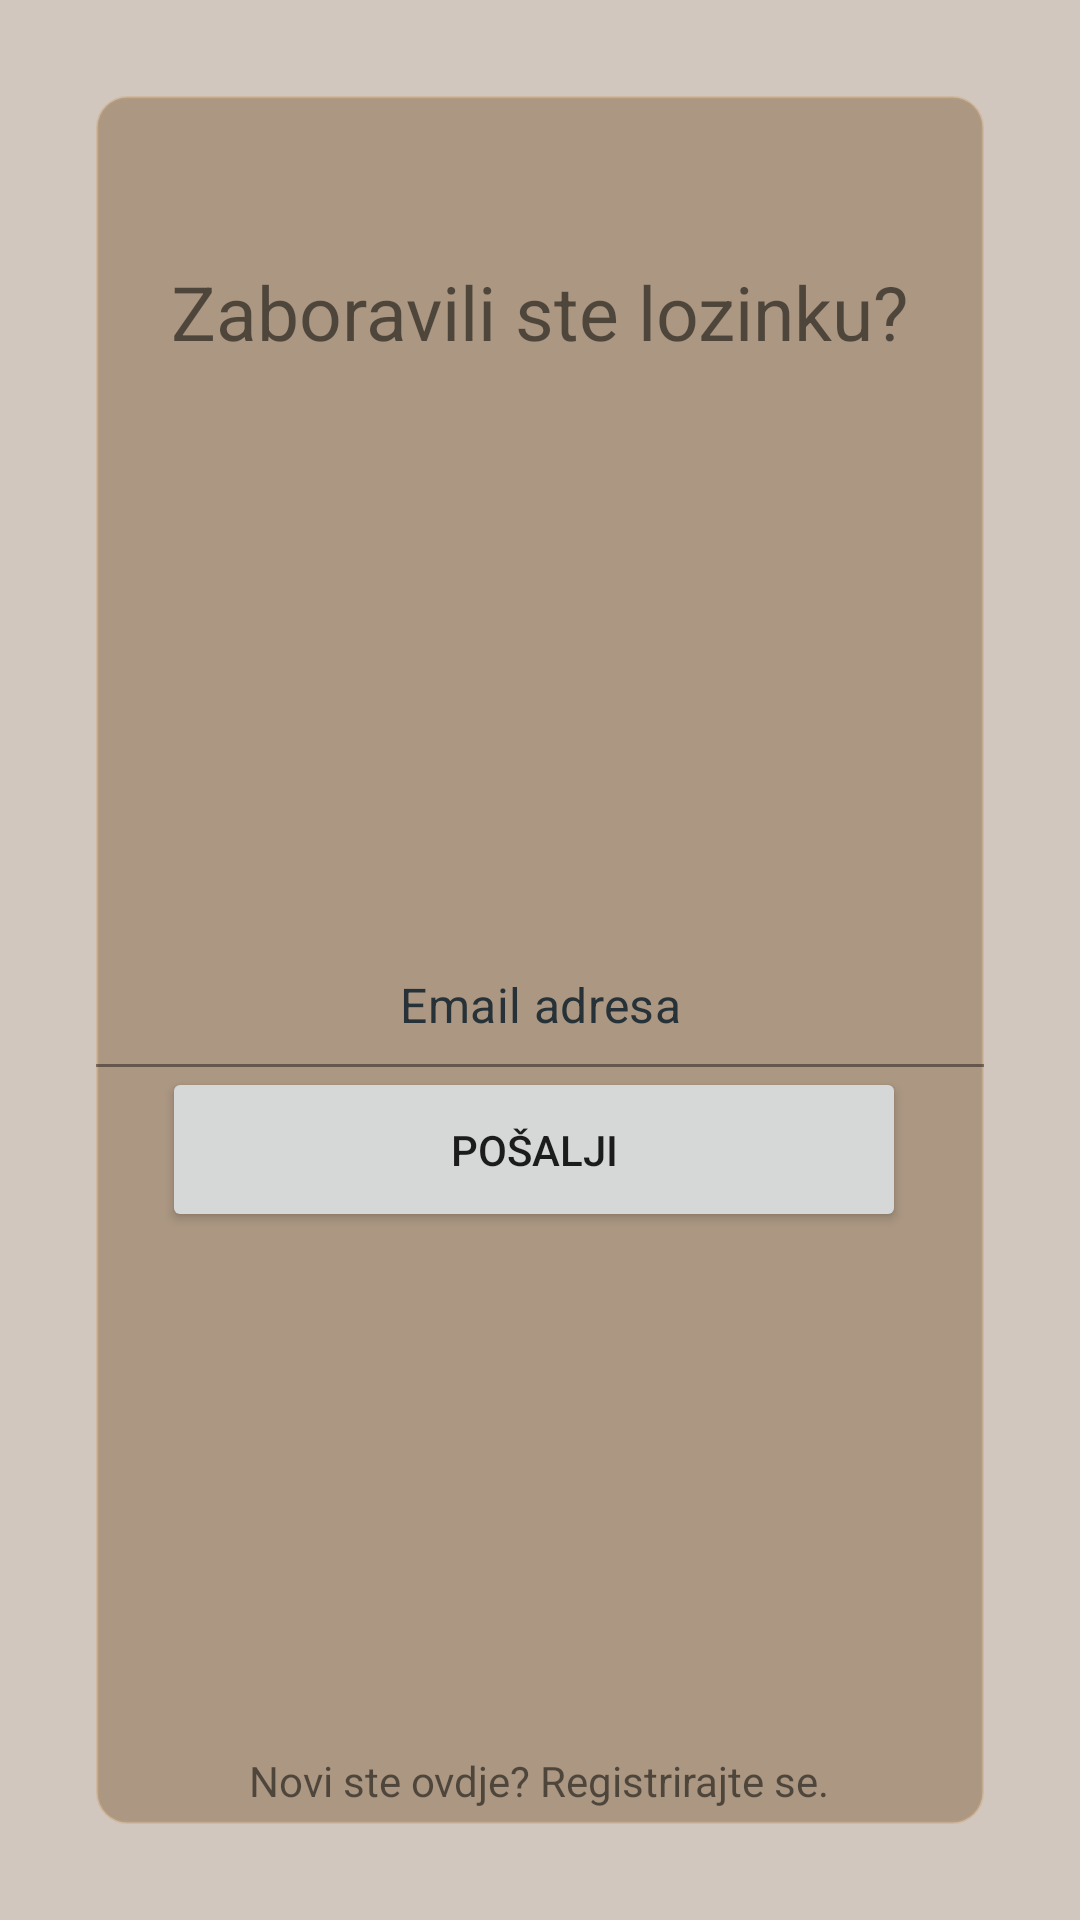

Here is an Android app screen rendered from its layout file. Give the layout XML and the strings, colors and styles it references.
<!-- AndroidManifest.xml: application theme Theme.Azil -->
<!-- res/layout/activity_forgot_password.xml -->
<?xml version="1.0" encoding="utf-8"?>
<androidx.constraintlayout.widget.ConstraintLayout xmlns:android="http://schemas.android.com/apk/res/android"
    xmlns:app="http://schemas.android.com/apk/res-auto"
    xmlns:tools="http://schemas.android.com/tools"
    android:layout_width="match_parent"
    android:layout_height="match_parent"
    android:background="#E8CDC2B9"
    tools:context=".Activities.ForgotPasswordActivity">

    <RelativeLayout
        android:layout_width="0dp"
        android:layout_height="0dp"
        android:layout_marginStart="32dp"
        android:layout_marginTop="32dp"
        android:layout_marginEnd="32dp"
        android:layout_marginBottom="32dp"
        android:background="@drawable/layout_bg"
        app:layout_constraintBottom_toBottomOf="parent"
        app:layout_constraintEnd_toEndOf="parent"
        app:layout_constraintStart_toStartOf="parent"
        app:layout_constraintTop_toTopOf="parent">

        <TextView
            android:id="@+id/textView"
            android:layout_width="wrap_content"
            android:layout_height="wrap_content"
            android:layout_centerHorizontal="true"
            android:layout_marginTop="55dp"
            android:text="@string/helper_forgotPassword"
            android:textSize="25sp" />

        <ImageButton
            android:id="@+id/btnBack"
            android:layout_width="wrap_content"
            android:layout_height="wrap_content"
            android:layout_alignParentStart="true"
            android:layout_alignParentTop="true"
            android:layout_marginStart="10dp"
            android:layout_marginTop="10dp"
            android:background="@android:color/transparent"
            android:onClick="imageButtonOnClick"
            android:padding="5dp"
            android:src="@drawable/ic_back_white" />

        <Button
            android:id="@+id/btnPosalji"
            android:layout_width="wrap_content"
            android:layout_height="55dp"
            android:layout_below="@id/linear"
            android:layout_alignParentStart="true"
            android:layout_alignParentEnd="true"
            android:layout_marginStart="22dp"
            android:layout_marginEnd="26dp"
            android:text="@string/btnPosalji" />

        <LinearLayout
            android:id="@+id/linear"
            android:layout_width="match_parent"
            android:layout_height="wrap_content"
            android:layout_alignParentTop="true"
            android:layout_centerHorizontal="true"
            android:layout_marginTop="268dp"
            android:orientation="vertical">

            <com.google.android.material.textfield.TextInputLayout
                android:layout_width="match_parent"
                android:layout_height="wrap_content"
                app:boxBackgroundMode="filled"
                app:boxBackgroundColor="@null"
                app:hintEnabled="false">

                <EditText
                    android:id="@+id/inputEmail"
                    android:layout_width="match_parent"
                    android:layout_height="wrap_content"
                    android:hint="@string/helper_inputEmail"
                    android:inputType="textEmailAddress"
                    android:textAlignment="center"
                    android:backgroundTint="@android:color/transparent"
                    android:drawableStart="@drawable/ic_email"
                    android:textColor="#222222"
                    android:textColorHint="#263238" />
            </com.google.android.material.textfield.TextInputLayout>

        </LinearLayout>

        <TextView
            android:id="@+id/tvRegister"
            android:layout_width="wrap_content"
            android:layout_height="wrap_content"
            android:layout_alignParentBottom="true"
            android:layout_centerHorizontal="true"
            android:onClick="registerOnClick"
            android:padding="5dp"
            android:text="@string/helper_register" />

    </RelativeLayout>

</androidx.constraintlayout.widget.ConstraintLayout>
<!-- resources referenced by this layout -->
<resources>
  <!-- drawable layout_bg (drawable) -->
  <?xml version="1.0" encoding="utf-8"?>
  <shape xmlns:android="http://schemas.android.com/apk/res/android">
      <solid android:color="#727C5D37"/>
      <stroke android:width="1dp" android:color="#5EC8A376" />
      <corners android:radius="10dp"/>
      <padding android:left="0dp" android:top="0dp" android:right="0dp" android:bottom="0dp" />
  </shape>
  <string name="btnPosalji">Pošalji</string>
  <string name="helper_forgotPassword">Zaboravili ste lozinku?</string>
  <string name="helper_inputEmail">Email adresa</string>
  <string name="helper_register">Novi ste ovdje? Registrirajte se.</string>
  <style name="Theme.Azil" parent="Theme.MaterialComponents.DayNight.DarkActionBar">
          <item name="android:windowSoftInputMode">stateHidden</item>
          
          <item name="colorPrimary">@color/grey</item>
          <item name="colorPrimaryVariant">@color/black</item>
          <item name="colorOnPrimary">@color/white</item>
          
          <item name="colorSecondary">@color/white</item>
          <item name="colorSecondaryVariant">@color/grey</item>
          <item name="colorOnSecondary">@color/black</item>
          
          <item name="android:statusBarColor" tools:targetApi="l">?attr/colorPrimaryVariant</item>
          
          <item name="windowNoTitle">true</item>
      </style>
  <color name="grey">#232323</color>
  <color name="black">#FF000000</color>
  <color name="white">#FFFFFFFF</color>
</resources>
